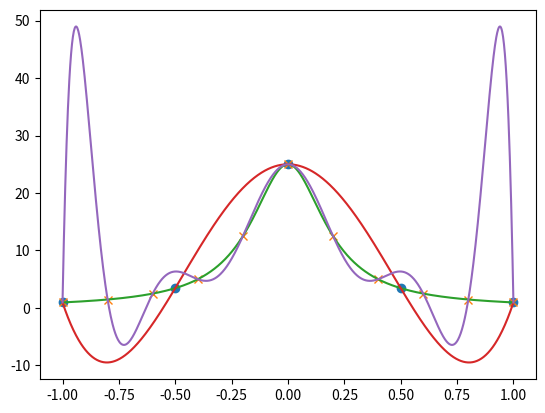

Write the Python code that produced this figure.
# interpolate_demo.py
import numpy as np
import matplotlib.pyplot as plt

f = lambda x: 1/(x**2 + 1/25)
# x4 = np.linspace(-1,1,5,endpoint=True)
# x11 = np.linspace(-1,1,11,endpoint=True)

x4,x10,xinf = [np.linspace(-1,1,n,endpoint=True) for n in [5,11,1001]]
y4,y10,yinf = f(x4),f(x10),f(xinf)

p4 = np.polyfit(x4,y4,4)
p10 = np.polyfit(x10,y10,10)

y4_int = np.polyval(p4,xinf)
y10_int = np.polyval(p10,xinf)

plt.plot(x4,y4,'o')
plt.plot(x10,y10,'x')
plt.plot(xinf,yinf,'-')
plt.plot(xinf,y4_int,'-')
plt.plot(xinf,y10_int,'-')
plt.show()